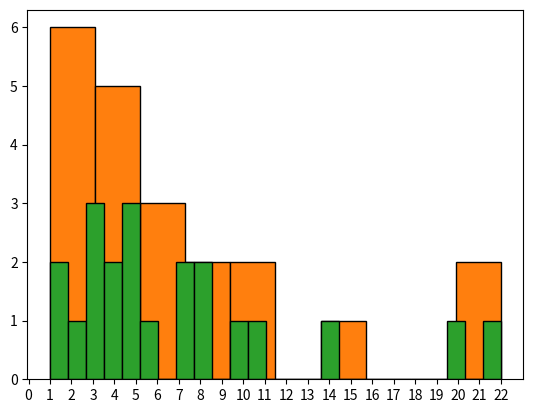

This figure's Python source:
import matplotlib.pyplot as plt
import numpy as np

a = [1,2,3,4,1,3,4,2,1,1,3]
plt.hist(a)
plt.show()

b = [1,2,1,3,5,4,5,5,4,3,3,10,7,6,7,8,8,20,22,11,14]
xt = np.arange(23)

# by defalut the bars are 10
# and the width of bar is (max-min)/bar
# (22-1)/10 = 2.1


plt.hist(b,edgecolor="black")
plt.xticks(xt)
plt.show()


plt.hist(b,bins=25,edgecolor="black")
plt.xticks(xt)
plt.show()